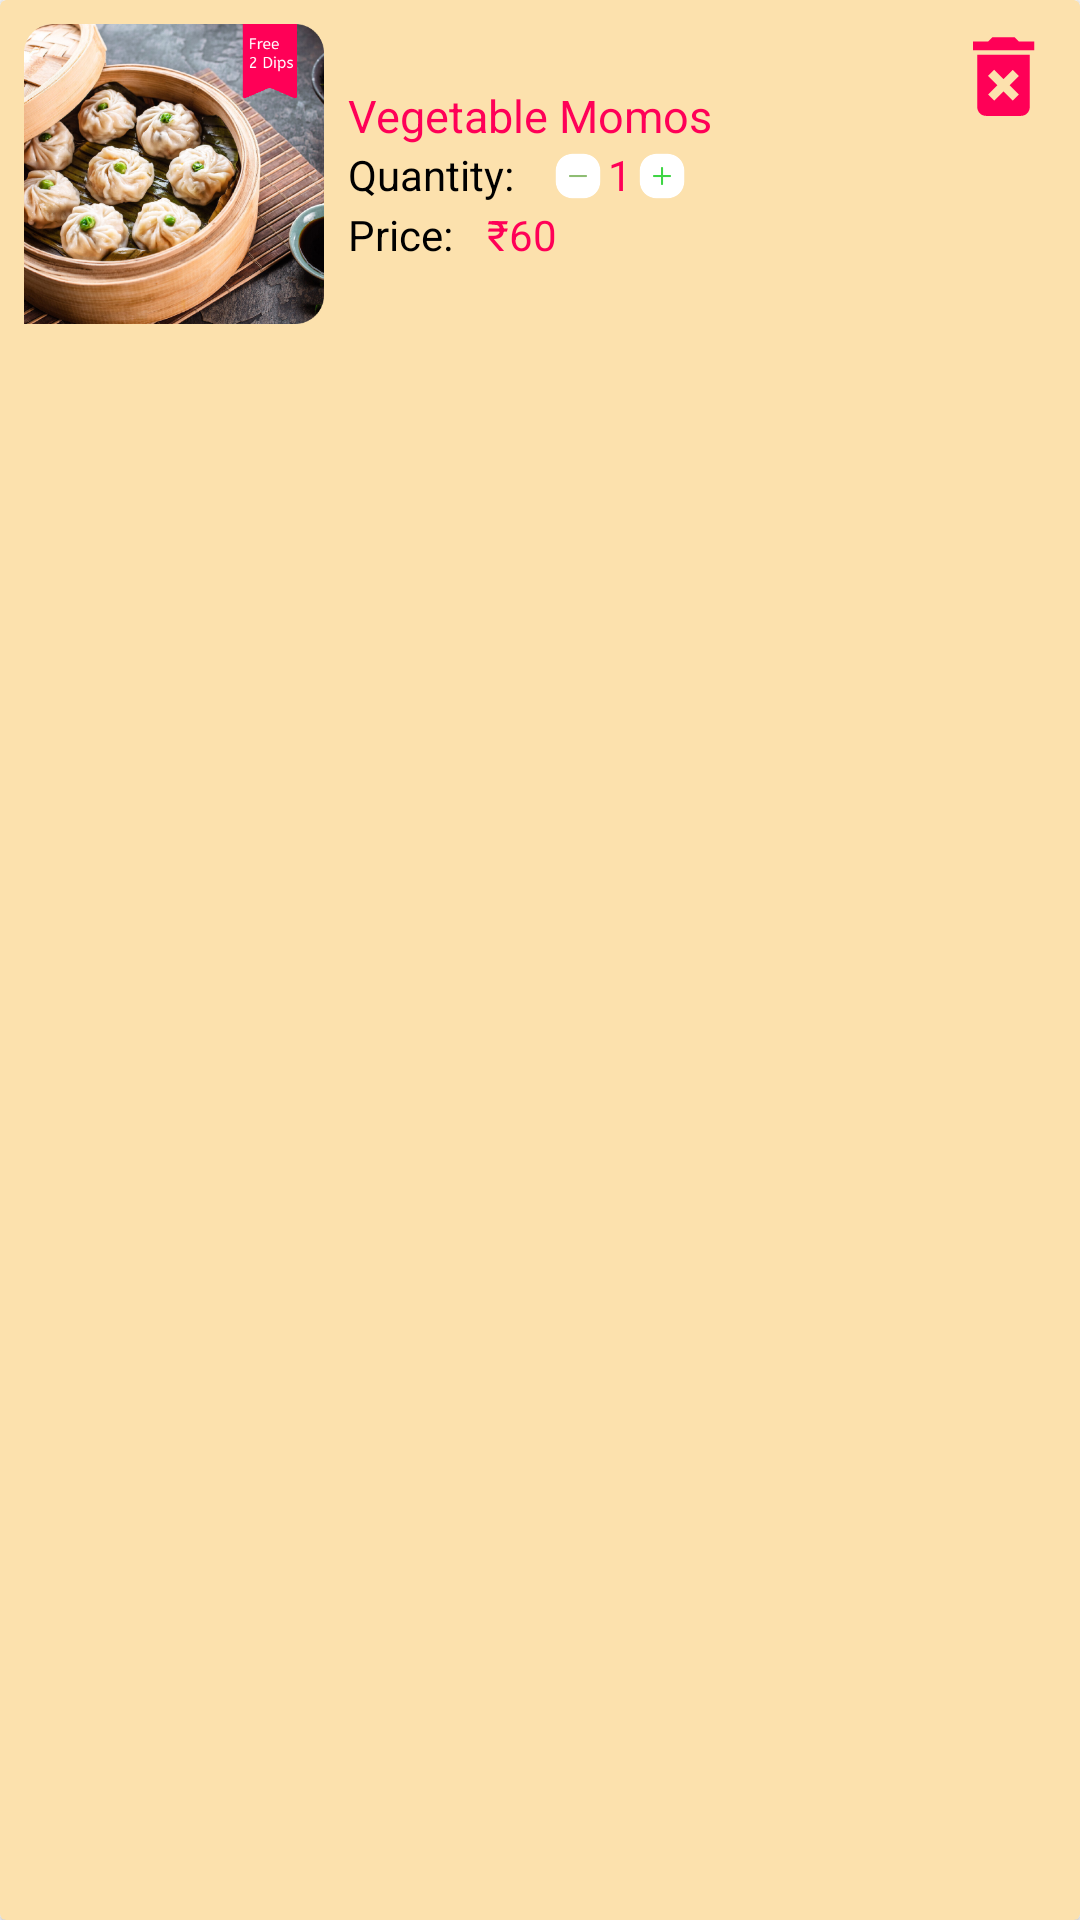

Reconstruct the res/layout file that produces this screen, plus the resources it refers to.
<!-- AndroidManifest.xml: application theme Theme.CyberDiner -->
<!-- res/layout/cart_layout.xml -->
<?xml version="1.0" encoding="utf-8"?>
<androidx.cardview.widget.CardView
    xmlns:android="http://schemas.android.com/apk/res/android"
    xmlns:app="http://schemas.android.com/apk/res-auto"
    android:layout_width="match_parent"
    android:layout_height="wrap_content"
    android:backgroundTint="#fce1ad">

    <LinearLayout
        android:layout_width="match_parent"
        android:layout_height="wrap_content"
        android:orientation="horizontal"
        android:padding="8dp"
        android:weightSum="10">

        <ImageView
            android:layout_width="100dp"
            android:layout_height="100dp"
            android:scaleType="centerCrop"
            android:id="@+id/img_food"
            android:src="@drawable/popularfood1"/>

        <LinearLayout
            android:layout_width="0dp"
            android:layout_height="wrap_content"
            android:layout_gravity="center_vertical"
            android:layout_marginLeft="8dp"
            android:layout_weight="10"
            android:orientation="vertical">

            <TextView
                android:layout_width="wrap_content"
                android:layout_height="wrap_content"
                android:id="@+id/foodname"
                android:textSize="15sp"
                android:text="Vegetable Momos"
                android:textColor="@color/pink"/>

            <LinearLayout
                android:layout_width="match_parent"
                android:layout_height="wrap_content"
                android:orientation="horizontal"
                android:weightSum="18">

                <TextView
                    android:layout_width="wrap_content"
                    android:layout_height="wrap_content"
                    android:text="Quantity: "
                    android:textColor="@color/black"/>

                <ImageView
                    android:id="@+id/minus"
                    android:layout_width="20dp"
                    android:layout_height="20dp"
                    android:layout_marginLeft="8dp"
                    android:scaleType="centerCrop"
                    app:srcCompat="@drawable/ic_group_400"
                    android:backgroundTint="@color/pink"/>

                <TextView
                    android:layout_width="wrap_content"
                    android:layout_height="wrap_content"
                    android:id="@+id/foodqty"
                    android:text="1"
                    android:textColor="@color/pink" />

                <ImageView
                    android:id="@+id/plus"
                    android:layout_width="20dp"
                    android:layout_height="20dp"
                    android:scaleType="centerCrop"
                    app:srcCompat="@drawable/ic_group_401"/>

            </LinearLayout>
            <LinearLayout
                android:layout_width="match_parent"
                android:layout_height="wrap_content"
                android:orientation="horizontal"
                android:weightSum="18">
            <TextView
                android:layout_width="wrap_content"
                android:layout_height="wrap_content"
                android:text="Price: "
                android:layout_marginRight="8dp"
                android:textColor="@color/black"/>
                <TextView
                    android:layout_width="wrap_content"
                    android:layout_height="wrap_content"
                    android:text="₹"
                    android:textColor="@color/pink"/>
                <TextView
                    android:layout_width="wrap_content"
                    android:layout_height="wrap_content"
                    android:id="@+id/foodprice"
                    android:text="60"
                    android:textColor="@color/pink"
                    />

            </LinearLayout>
        </LinearLayout>
        <ImageView
            android:id="@+id/cartdel"
            android:layout_width="35dp"
            android:layout_height="35dp"
            app:srcCompat="@drawable/ic_delete"/>
    </LinearLayout>

</androidx.cardview.widget.CardView>
<!-- resources referenced by this layout -->
<resources>
  <color name="black">#FF000000</color>
  <color name="pink">#FF0057</color>
  <!-- drawable ic_delete (drawable) -->
  <?xml version="1.0" encoding="utf-8"?>
  <vector android:height="24dp" android:tint="@color/pink"
      android:viewportHeight="24" android:viewportWidth="24"
      android:width="24dp" xmlns:android="http://schemas.android.com/apk/res/android">
      <path android:fillColor="@android:color/white" android:pathData="M6,19c0,1.1 0.9,2 2,2h8c1.1,0 2,-0.9 2,-2L18,7L6,7v12zM8.46,11.88l1.41,-1.41L12,12.59l2.12,-2.12 1.41,1.41L13.41,14l2.12,2.12 -1.41,1.41L12,15.41l-2.12,2.12 -1.41,-1.41L10.59,14l-2.13,-2.12zM15.5,4l-1,-1h-5l-1,1L5,4v2h14L19,4z"/>
  </vector>
  <!-- drawable ic_group_400 (drawable) -->
  <?xml version="1.0" encoding="utf-8"?>
  <vector xmlns:android="http://schemas.android.com/apk/res/android"
      android:width="54dp"
      android:height="54dp"
      android:viewportWidth="54"
      android:viewportHeight="54">
      <path
          android:pathData="M22,7L32,7A15,15 0,0 1,47 22L47,32A15,15 0,0 1,32 47L22,47A15,15 0,0 1,7 32L7,22A15,15 0,0 1,22 7z"
          android:fillColor="#ffffff"/>
      <path
          android:pathData="M20,26L34,26A1,1 0,0 1,35 27L35,27A1,1 0,0 1,34 28L20,28A1,1 0,0 1,19 27L19,27A1,1 0,0 1,20 26z"
          android:strokeAlpha="0.3"
          android:fillColor="@color/green"
          />
  </vector>
  <!-- drawable ic_group_401 (drawable) -->
  <?xml version="1.0" encoding="utf-8"?>
  <vector xmlns:android="http://schemas.android.com/apk/res/android"
      android:width="54dp"
      android:height="54dp"
      android:viewportWidth="54"
      android:viewportHeight="54">
      <path
          android:pathData="M22,7L32,7A15,15 0,0 1,47 22L47,32A15,15 0,0 1,32 47L22,47A15,15 0,0 1,7 32L7,22A15,15 0,0 1,22 7z"
          android:fillColor="#ffffff"/>
      <path
          android:pathData="M20,26L34,26A1,1 0,0 1,35 27L35,27A1,1 0,0 1,34 28L20,28A1,1 0,0 1,19 27L19,27A1,1 0,0 1,20 26z"
          android:fillColor="@color/green2"/>
      <path
          android:pathData="M28,20L28,34A1,1 0,0 1,27 35L27,35A1,1 0,0 1,26 34L26,20A1,1 0,0 1,27 19L27,19A1,1 0,0 1,28 20z"
          android:fillColor="@color/green2"/>
  </vector>
  <!-- drawable popularfood1: png bitmap (drawable, 612283 bytes) -->
  <style name="Theme.CyberDiner" parent="Theme.MaterialComponents.DayNight.NoActionBar">
          
          <item name="colorPrimary">@color/purple_500</item>
          <item name="colorPrimaryVariant">@color/purple_700</item>
          <item name="colorOnPrimary">@color/white</item>
          
          <item name="colorSecondary">@color/teal_200</item>
          <item name="colorSecondaryVariant">@color/teal_700</item>
          <item name="colorOnSecondary">@color/black</item>
          
          <item name="android:statusBarColor" tools:targetApi="l">?attr/colorPrimaryVariant</item>
          
      </style>
  <color name="green">#8ebd73</color>
  <color name="green2">#3ED544</color>
  <color name="purple_500">#FF6200EE</color>
  <color name="purple_700">#FF3700B3</color>
  <color name="white">#FFFFFFFF</color>
  <color name="teal_200">#FF03DAC5</color>
  <color name="teal_700">#FF018786</color>
</resources>
